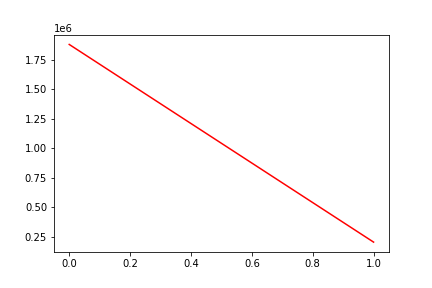

The file beside this chart, header and first rows:
, date, assets
0, 0, 1881136
1, 20190424, 206678
